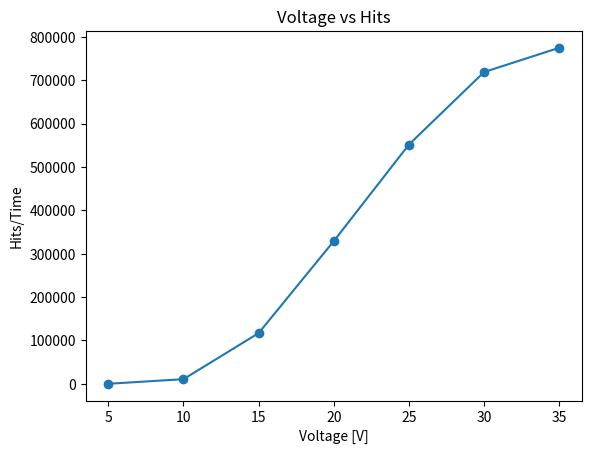

This chart was generated by the following Python code:
import numpy as np 
import matplotlib.pyplot as plt

hits    = [7748525, 7188876, 1103238, 658043, 233614, 21307, 2]
voltage = [35     , 30     , 25     , 20    , 15    , 10   , 5]
time    = [10     , 10     , 2      , 2     , 2     , 2    , 2]

hits    = np.array(hits)
voltage = np.array(voltage)
time    = np.array(time)
hits_time = hits/time  

plt.plot(voltage, hits_time, 'o-')
plt.xlabel('Voltage [V]')
plt.ylabel('Hits/Time')
plt.title('Voltage vs Hits')
plt.show()